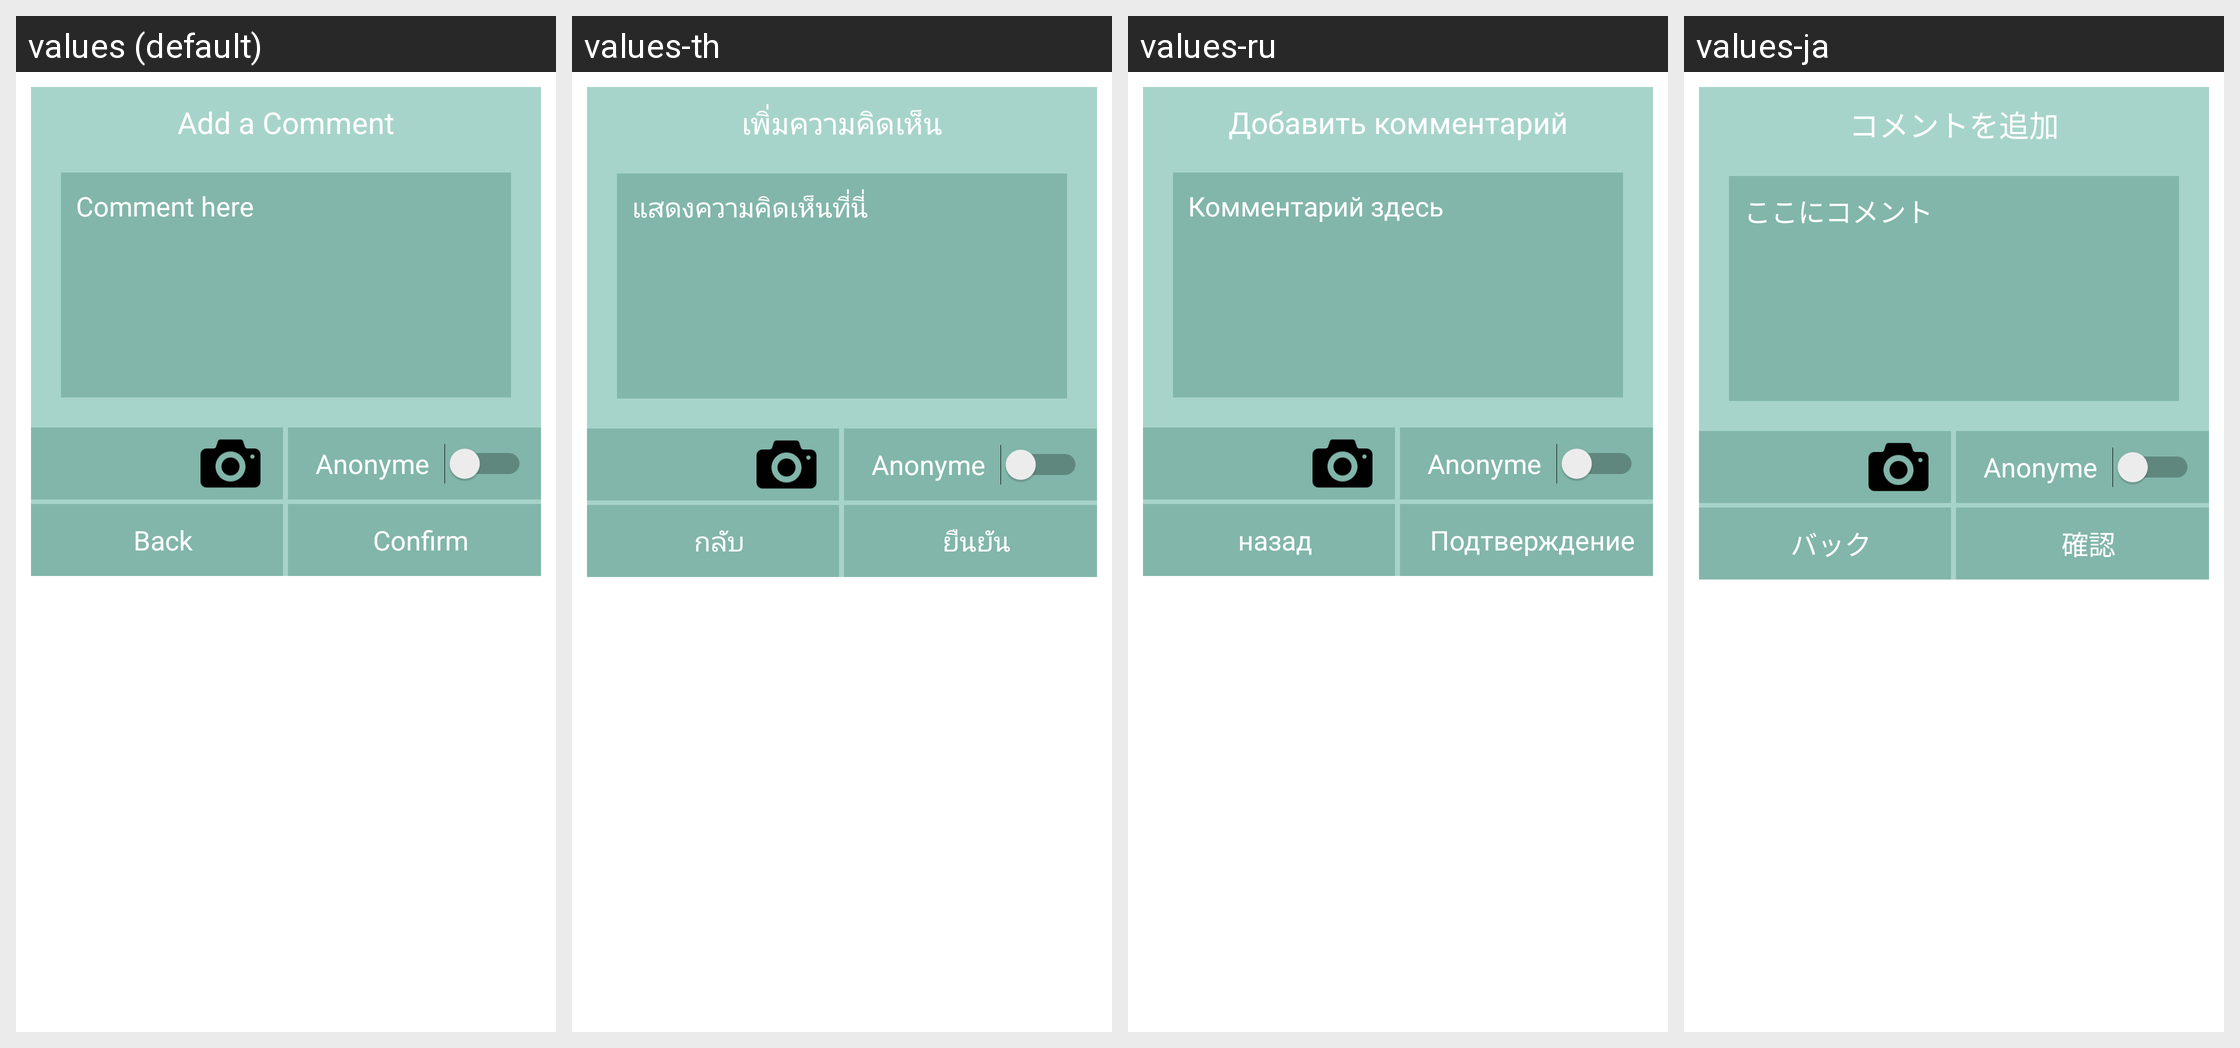

This grid shows one Android layout under several languages. Give, for every string resource on the screen, its name, the default text and each shown locale's text.
Android screen res/layout/dialog_upload_img_comment.xml rendered under 4 locales, left to right: values (default), values-th, values-ru, values-ja. Device: Nexus 5 (rendered at 1080×1920; each locale shown at half size, 540×960, under a caption strip naming it); theme AppTheme.
Other locales in the repository, not shown: values-ar, values-de, values-en, values-es, values-fr, values-hi-rIN, values-it, values-iw, values-km, values-ko, values-pt, values-vi, values-zh.
Strings drawn on this screen, with the default value and each locale's value (text and hints the layout hard-codes, and strings that could not be matched under every locale, appear in the picture but are not listed):

add_a_comment
  values: Add a Comment
  values-th: เพิ่มความคิดเห็น
  values-ru: Добавить комментарий
  values-ja: コメントを追加

comment_here
  values: Comment here
  values-th: แสดงความคิดเห็นที่นี่
  values-ru: Комментарий здесь
  values-ja: ここにコメント

back
  values: Back
  values-th: กลับ
  values-ru: назад
  values-ja: バック

confirm
  values: Confirm
  values-th: ยืนยัน
  values-ru: Подтверждение
  values-ja: 確認
